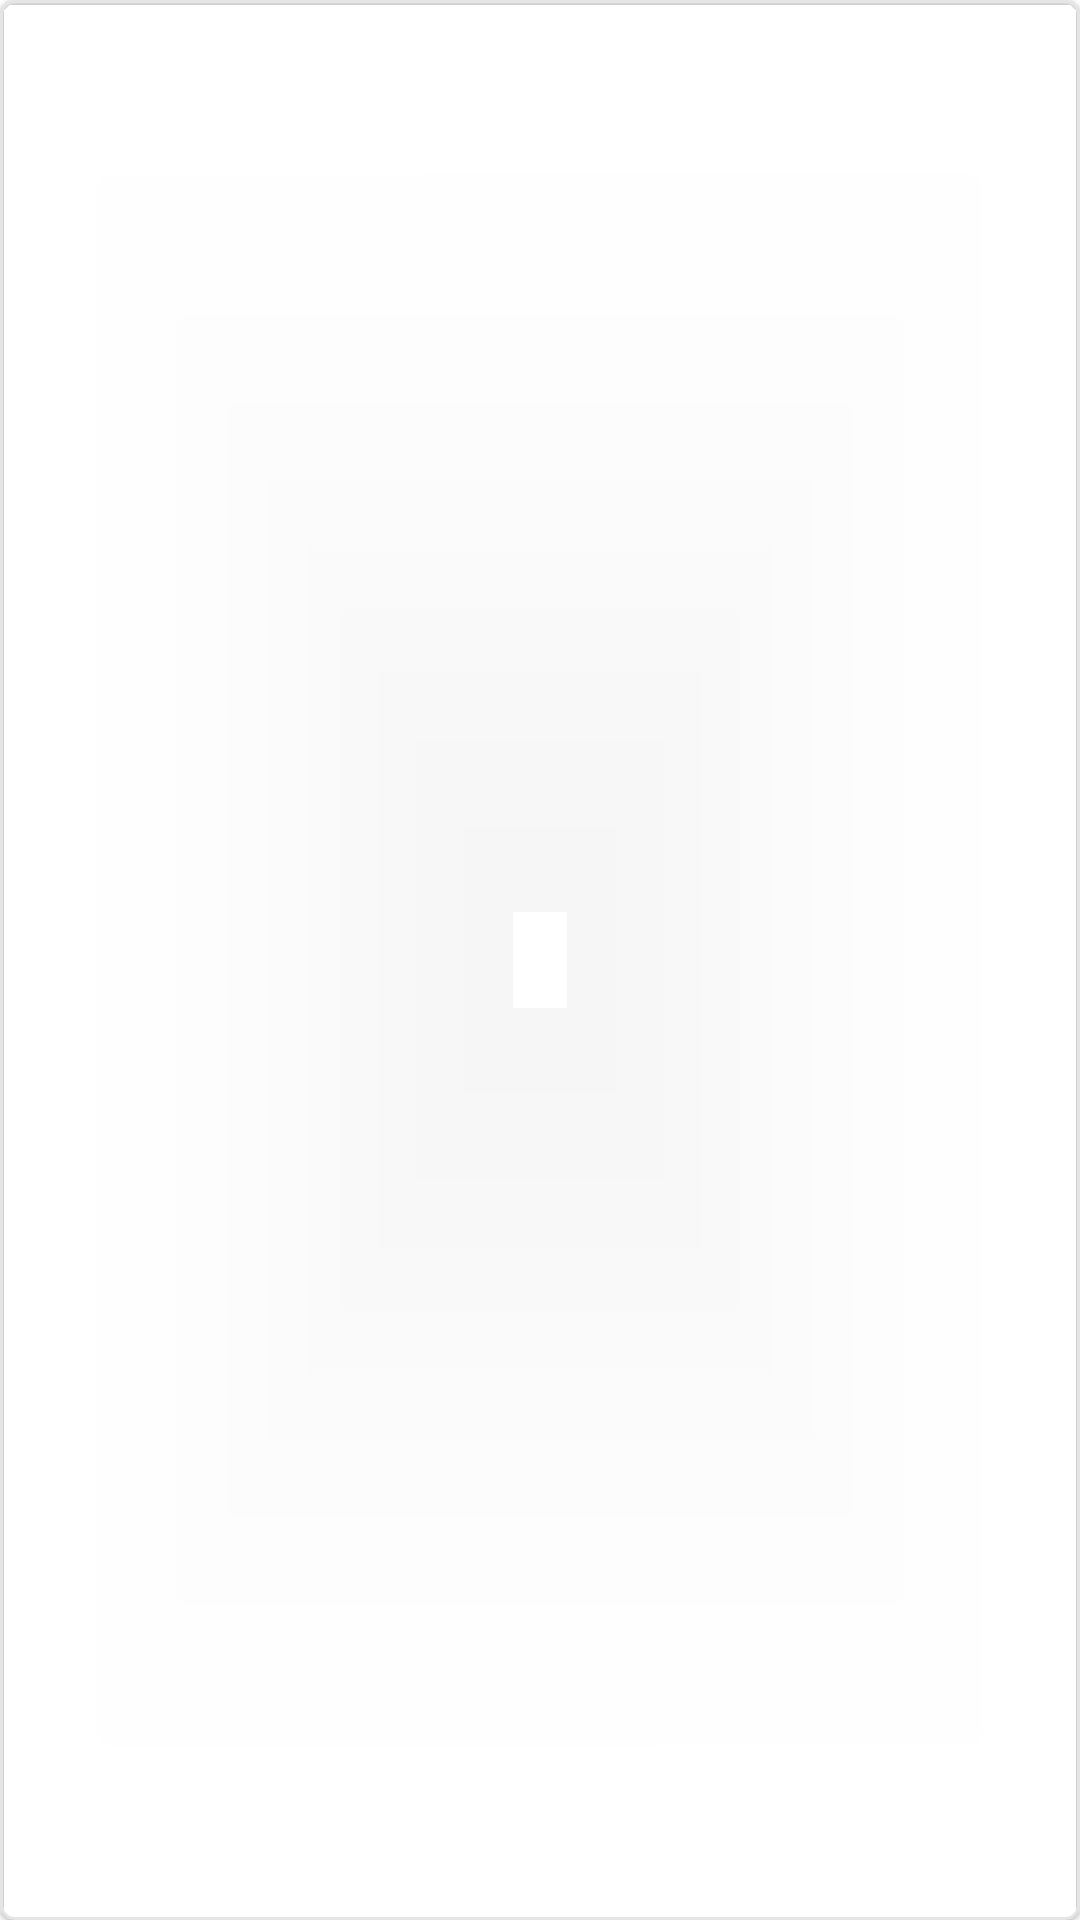

Produce the Android XML layout that renders to this screen, including the resource entries it uses.
<!-- AndroidManifest.xml: application theme Theme.CryptoConverter -->
<!-- res/layout/list_cryptos.xml -->
<?xml version="1.0" encoding="utf-8"?>
<layout xmlns:tools="http://schemas.android.com/tools"
    xmlns:android="http://schemas.android.com/apk/res/android"
    xmlns:app="http://schemas.android.com/apk/res-auto">

    <data>

    </data>

    <com.google.android.material.card.MaterialCardView
        android:layout_width="match_parent"
        android:layout_height="wrap_content"
        android:layout_marginStart="24dp"
        android:layout_marginTop="8dp"
        android:layout_marginEnd="24dp"
        android:layout_marginBottom="8dp"
        android:background="@color/gray"
        app:cardBackgroundColor="@android:color/transparent"
        app:cardCornerRadius="5dp"
        app:strokeColor="@color/white_text"
        app:strokeWidth="1dp">

        <androidx.constraintlayout.widget.ConstraintLayout
            android:layout_width="match_parent"
            android:layout_height="wrap_content">

            <TextView
                android:id="@+id/tv_abbreviation"
                android:layout_width="wrap_content"
                android:layout_height="wrap_content"
                android:layout_marginStart="8dp"
                android:textColor="@color/white_text"
                app:layout_constraintBottom_toBottomOf="parent"
                app:layout_constraintStart_toStartOf="parent"
                app:layout_constraintTop_toTopOf="parent" />

            <TextView
                android:id="@+id/tv_value"
                android:layout_width="wrap_content"
                android:layout_height="wrap_content"
                android:textColor="@color/white_text"
                android:textSize="18sp"
                app:layout_constraintBottom_toBottomOf="parent"
                app:layout_constraintEnd_toStartOf="@+id/bt_copy"
                app:layout_constraintStart_toEndOf="@+id/tv_abbreviation"
                app:layout_constraintTop_toTopOf="parent" />

            <com.google.android.material.button.MaterialButton
                android:id="@+id/bt_copy"
                style="@style/Widget.MaterialComponents.Button.TextButton"
                android:layout_width="40dp"
                android:layout_height="wrap_content"
                android:layout_marginTop="5dp"
                android:layout_marginEnd="5dp"
                android:layout_marginBottom="5dp"
                app:icon="@drawable/ic_copy"
                app:iconTint="@color/white_text"
                app:layout_constraintBottom_toBottomOf="parent"
                app:layout_constraintEnd_toEndOf="parent"
                app:layout_constraintTop_toTopOf="parent" />
        </androidx.constraintlayout.widget.ConstraintLayout>
    </com.google.android.material.card.MaterialCardView>
</layout>
<!-- resources referenced by this layout -->
<resources>
  <color name="gray">#373644</color>
  <color name="white_text">#E5E5E5</color>
  <style name="Theme.CryptoConverter" parent="Theme.MaterialComponents.Light.NoActionBar">
          
          <item name="colorPrimary">@color/yellow</item>
          <item name="colorPrimaryVariant">@color/gray</item>
          <item name="colorOnPrimary">@color/white_text</item>
          
          <item name="colorSecondary">@color/white_text</item>
          <item name="colorSecondaryVariant">@color/gray</item>
          <item name="colorOnSecondary">@color/gray</item>
          
          <item name="android:statusBarColor" tools:targetApi="l">?attr/colorPrimaryVariant</item>
          
  
      </style>
  <color name="yellow">#D3A423</color>
</resources>
